Dataset: imgs_others (GitHub, yujeong0/Auto_painting_program). Classes: apple, avocado, carrot, cherry, flower, leaf, shellfish, tomato.

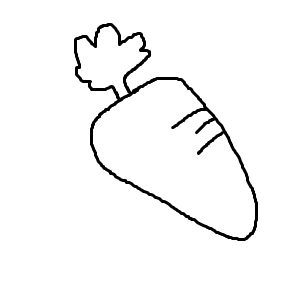
Label: carrot

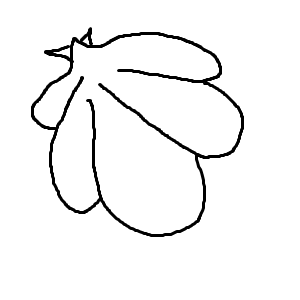
Label: shellfish

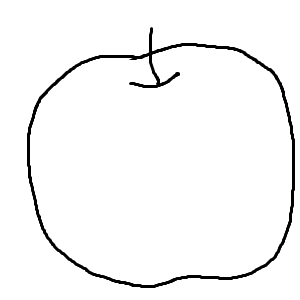
Label: apple

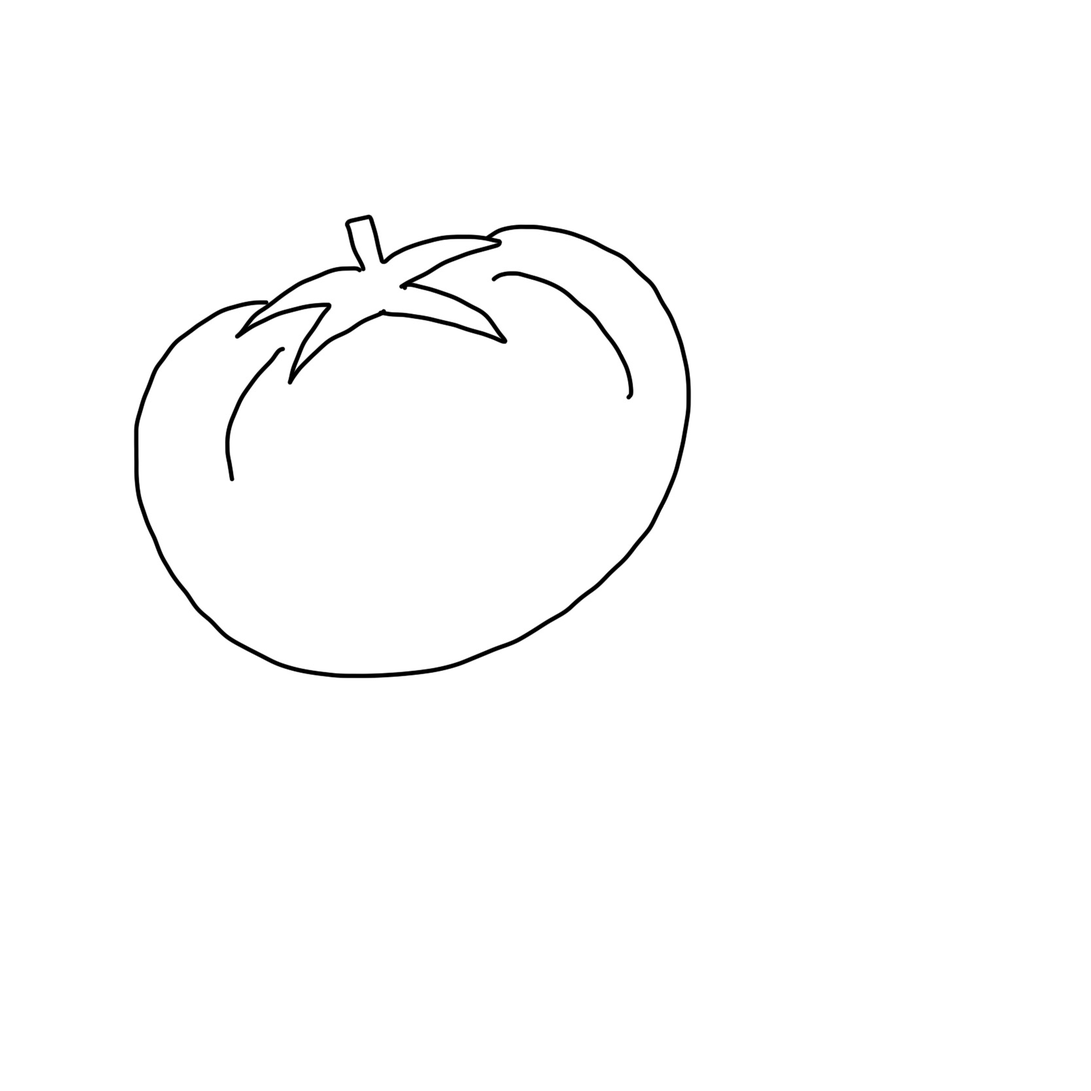
Label: tomato

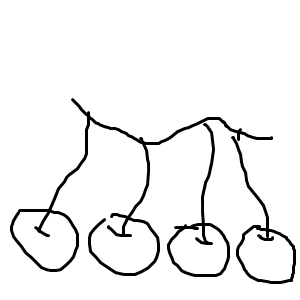
Label: cherry

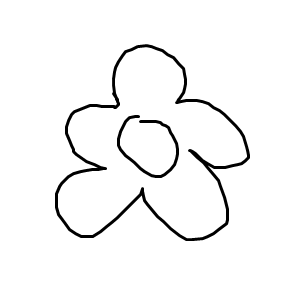
Label: flower
